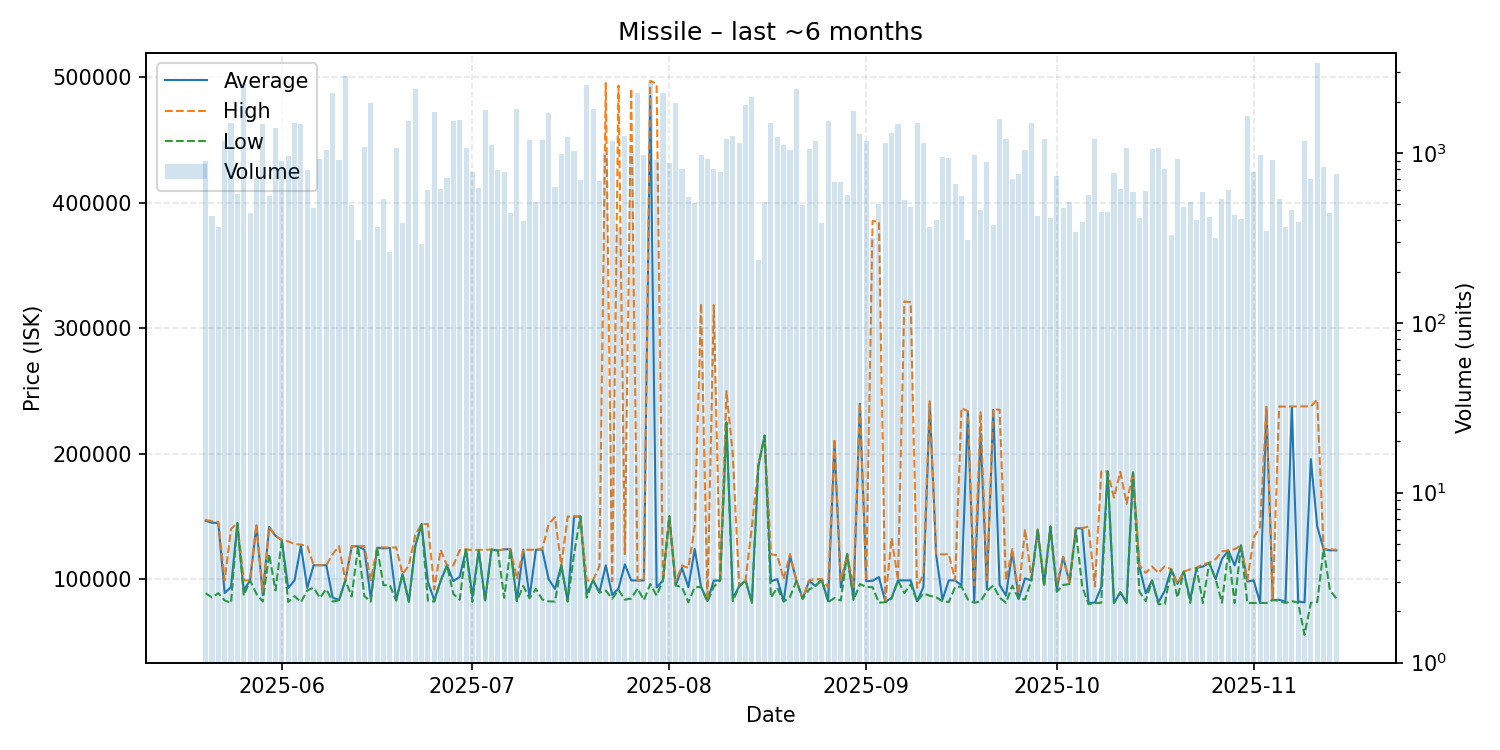

Values plotted in this chart, from the file beside it:
date, average, highest, lowest, order_count, volume
2025-05-20, 146600, 147200, 88830, 109, 891
2025-05-21, 144900, 146200, 85407, 89, 424
2025-05-22, 144900, 145600, 88800, 104, 364
2025-05-23, 88930, 98958, 83038, 103, 1172
2025-05-24, 93830, 140000, 81001, 118, 1500
2025-05-25, 144600, 144600, 144600, 123, 574
2025-05-26, 91149, 99000, 86867, 128, 2552
2025-05-27, 99000, 99000, 99000, 81, 443
2025-05-28, 142800, 144000, 88270, 113, 713
2025-05-29, 87281, 89959, 82160, 154, 1483
2025-05-30, 141500, 141500, 120000, 116, 558
2025-05-31, 134500, 134600, 90979, 167, 1401
2025-06-01, 131100, 131100, 131100, 152, 900
2025-06-02, 92860, 130100, 81801, 150, 951
2025-06-03, 99000, 128000, 86449, 165, 1497
2025-06-04, 126600, 127500, 81652, 122, 1479
2025-06-05, 92960, 126400, 90935, 128, 787
2025-06-06, 111100, 111200, 93169, 95, 475
2025-06-07, 111100, 111100, 85023, 131, 916
2025-06-08, 111100, 111200, 92010, 134, 1037
2025-06-09, 85286, 119900, 82133, 123, 2246
2025-06-10, 83322, 126300, 83197, 104, 912
2025-06-11, 99000, 99000, 99000, 112, 2835
2025-06-12, 126100, 126300, 86130, 97, 496
2025-06-13, 126200, 126200, 126200, 87, 305
2025-06-14, 123400, 126300, 86411, 143, 1081
2025-06-15, 84507, 99000, 82080, 102, 1963
2025-06-16, 125000, 125000, 125000, 95, 366
2025-06-17, 124500, 125300, 95190, 96, 536
2025-06-18, 124900, 125100, 95190, 78, 262
2025-06-19, 83244, 125300, 82831, 99, 1064
2025-06-20, 104000, 104000, 104000, 106, 387
2025-06-21, 82028, 110900, 81993, 113, 1547
2025-06-22, 126400, 135000, 125900, 123, 2358
2025-06-23, 143900, 144000, 143900, 76, 289
2025-06-24, 97825, 143800, 82816, 104, 604
2025-06-25, 83137, 91765, 82042, 75, 1741
2025-06-26, 98638, 123400, 98638, 88, 612
2025-06-27, 110900, 110900, 110900, 97, 711
2025-06-28, 98456, 110900, 88120, 111, 1545
2025-06-29, 101800, 123100, 83609, 139, 1561
2025-06-30, 123600, 123700, 123500, 90, 1064
2025-07-01, 86388, 123200, 81844, 95, 768
2025-07-02, 123200, 123400, 123000, 70, 618
2025-07-03, 82974, 123400, 82222, 78, 1783
2025-07-04, 123600, 123600, 123500, 109, 1112
2025-07-05, 122800, 122800, 122800, 91, 793
2025-07-06, 123800, 123900, 85134, 110, 770
2025-07-07, 123800, 123800, 123800, 77, 445
2025-07-08, 82653, 100050, 82427, 113, 1808
2025-07-09, 123500, 123600, 94517, 91, 396
2025-07-10, 85637, 123400, 84705, 99, 1183
2025-07-11, 123400, 123500, 92230, 76, 515
2025-07-12, 123500, 124000, 83726, 115, 1184
2025-07-13, 100000, 143800, 82267, 127, 1721
2025-07-14, 92200, 149400, 82127, 87, 627
2025-07-15, 111000, 111000, 111000, 96, 985
2025-07-16, 82382, 149900, 82082, 92, 1244
2025-07-17, 149900, 150000, 120000, 88, 1021
2025-07-18, 149900, 149900, 149900, 100, 694
... 119 more rows
